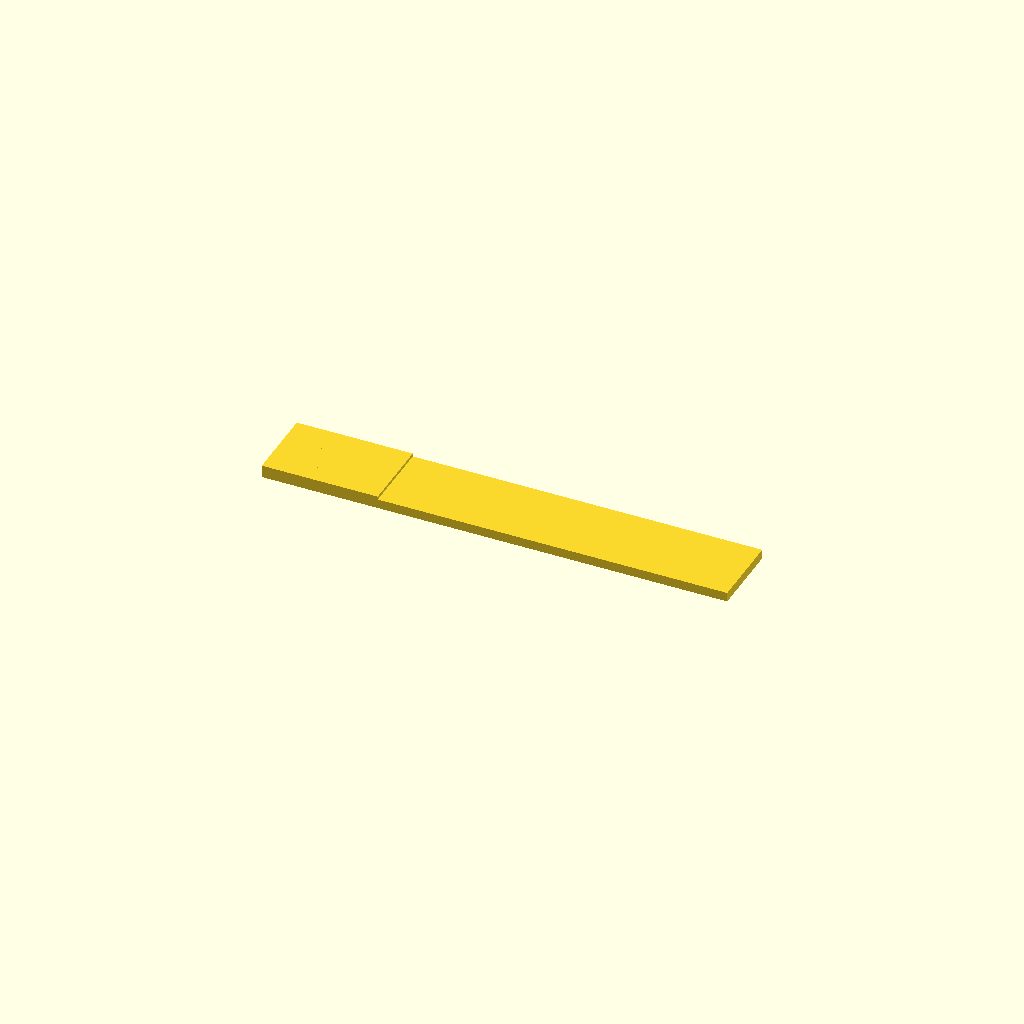
Cell 1 — every parameter at its default value.
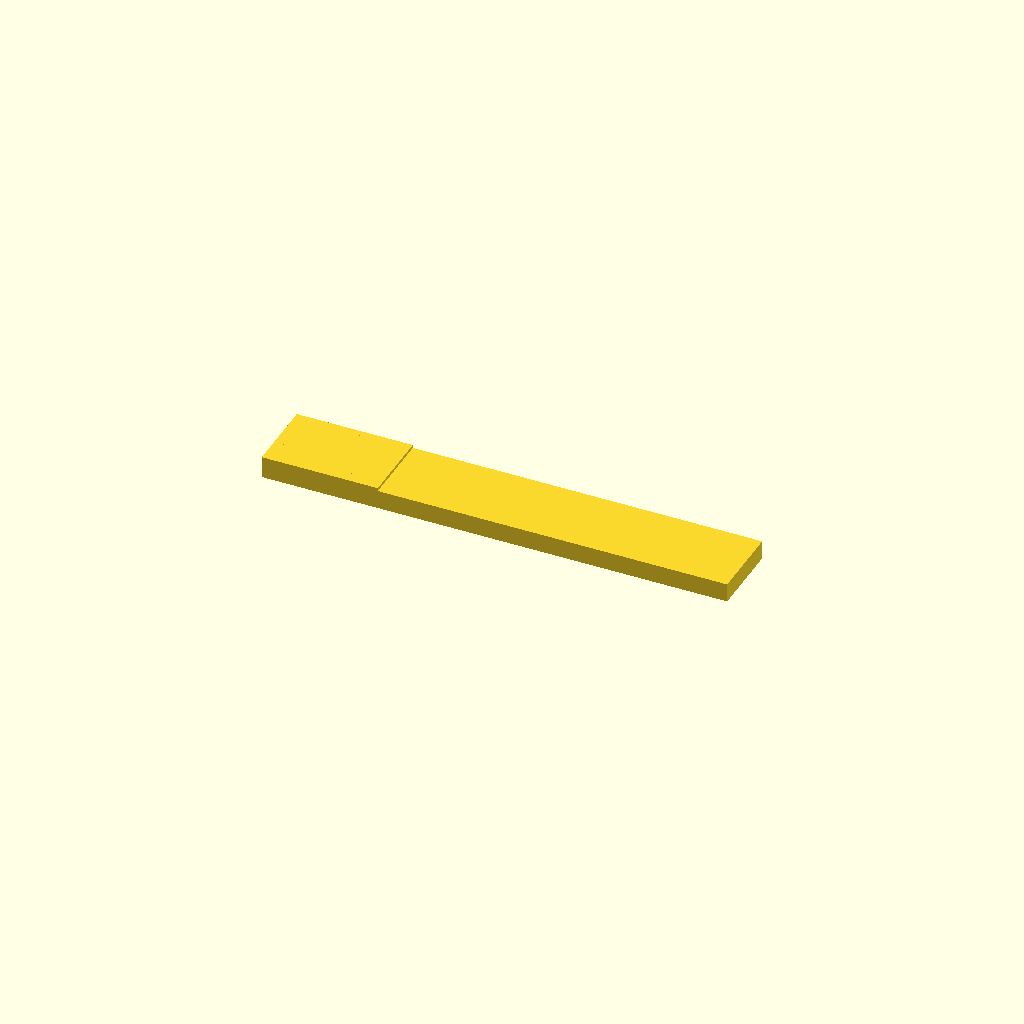
Cell 2: the same model with plate_t = 3.
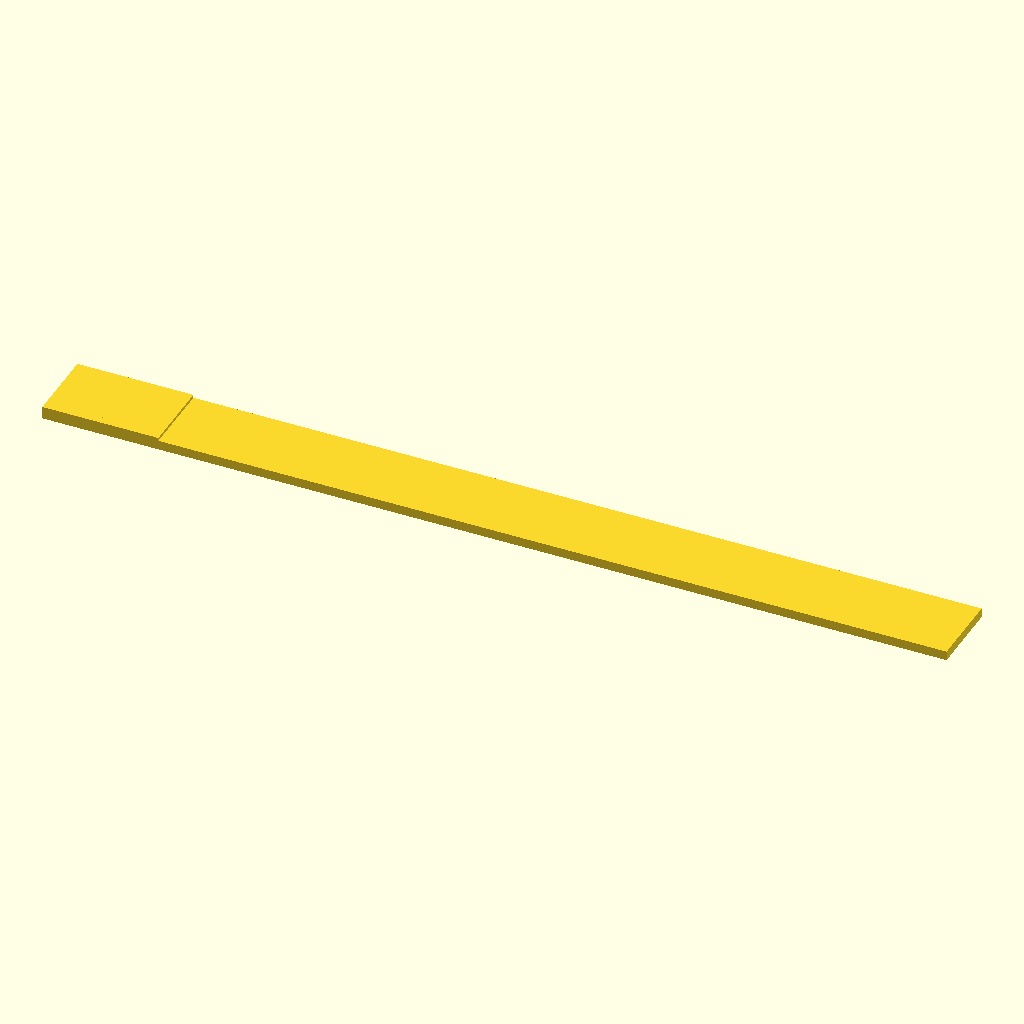
Cell 3: spine_len = 140 (everything else at default).
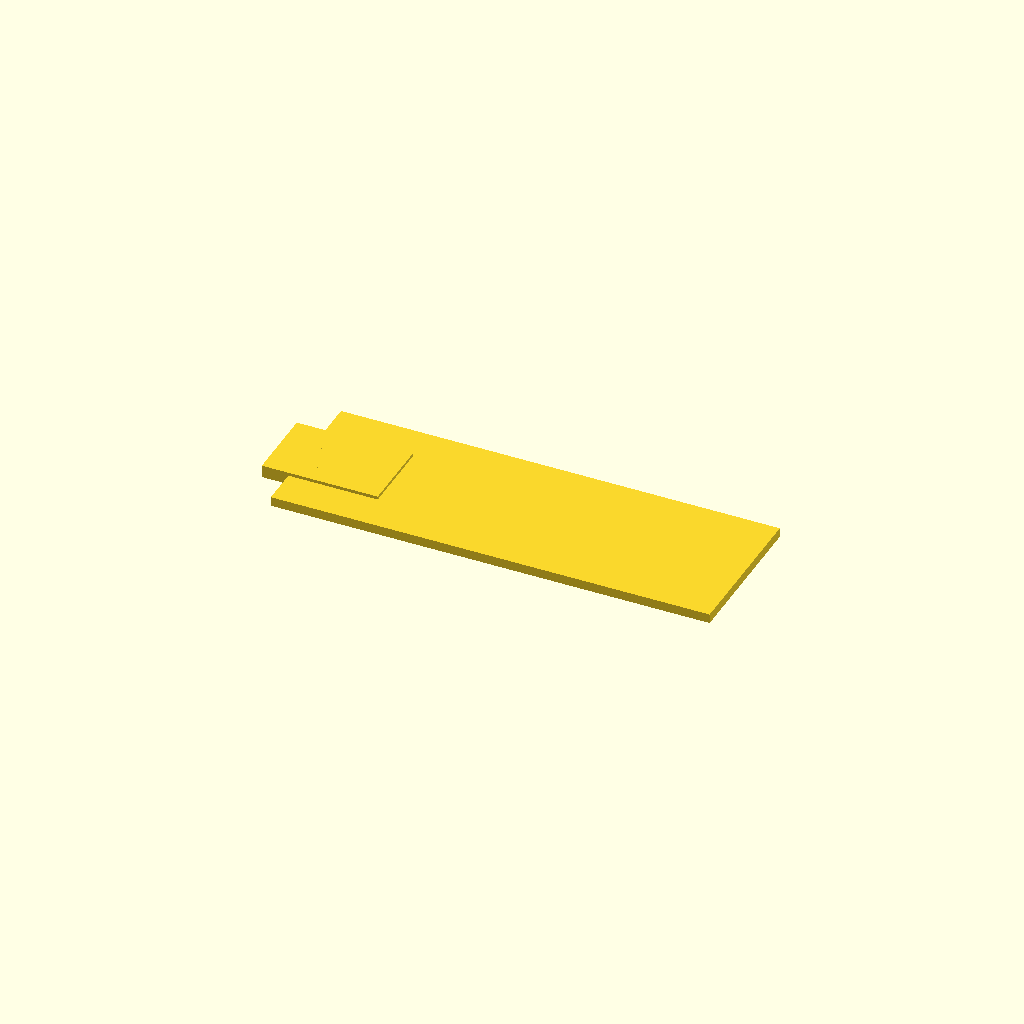
Cell 4: spine_w = 24 (everything else at default).
One fixed orthographic camera (rotation 55°, 0°, 25°; colour scheme Cornfield) for every cell.
OpenSCAD source file bench/results/gpu-v11s1-h1-g4/code/scadcoder-v11s1/gel_comb_10well_s5_a0.scad:
// 10-well agarose gel comb, printed lying flat
// Units: mm

// ---- Plate ----
plate_t = 1.5;      // plate thickness (Z)

// ---- Spine ----
spine_len = 70;     // spine length (X)
spine_w   = 12;     // spine width (Y)

// ---- Teeth ----
n_teeth     = 10;   // number of teeth
tooth_w     = 5.0;  // tooth width (X)
tooth_len   = 12;   // tooth length (Y)
tooth_pitch = 1.5;  // gap between neighbouring teeth (X)
overhang    = 0.5;  // tooth extension past spine top face

// ---- Derived ----
total_len   = spine_len + (n_teeth - 1) * tooth_pitch;  // 70 + 9*1.5 = 83.5
x_start     = -spine_len / 2;

$fn = 64;

union() {
    // Spine
    translate([x_start, -spine_w / 2, 0])
        cube([spine_len, spine_w, plate_t]);

    // Teeth
    for (i = [0 : n_teeth - 1]) {
        translate([x_start + i * tooth_pitch + tooth_w / 2 - (n_teeth - 1) * tooth_pitch / 2,
                   -tooth_len / 2, 0])
            cube([tooth_w, tooth_len, plate_t + overhang]);
    }
}
Customizer parameters (derived from the source; name, type, default, range or options):
plate_t: number, default 1.5
spine_len: number, default 70
spine_w: number, default 12
n_teeth: number, default 10
tooth_w: number, default 5
tooth_len: number, default 12
tooth_pitch: number, default 1.5
overhang: number, default 0.5
